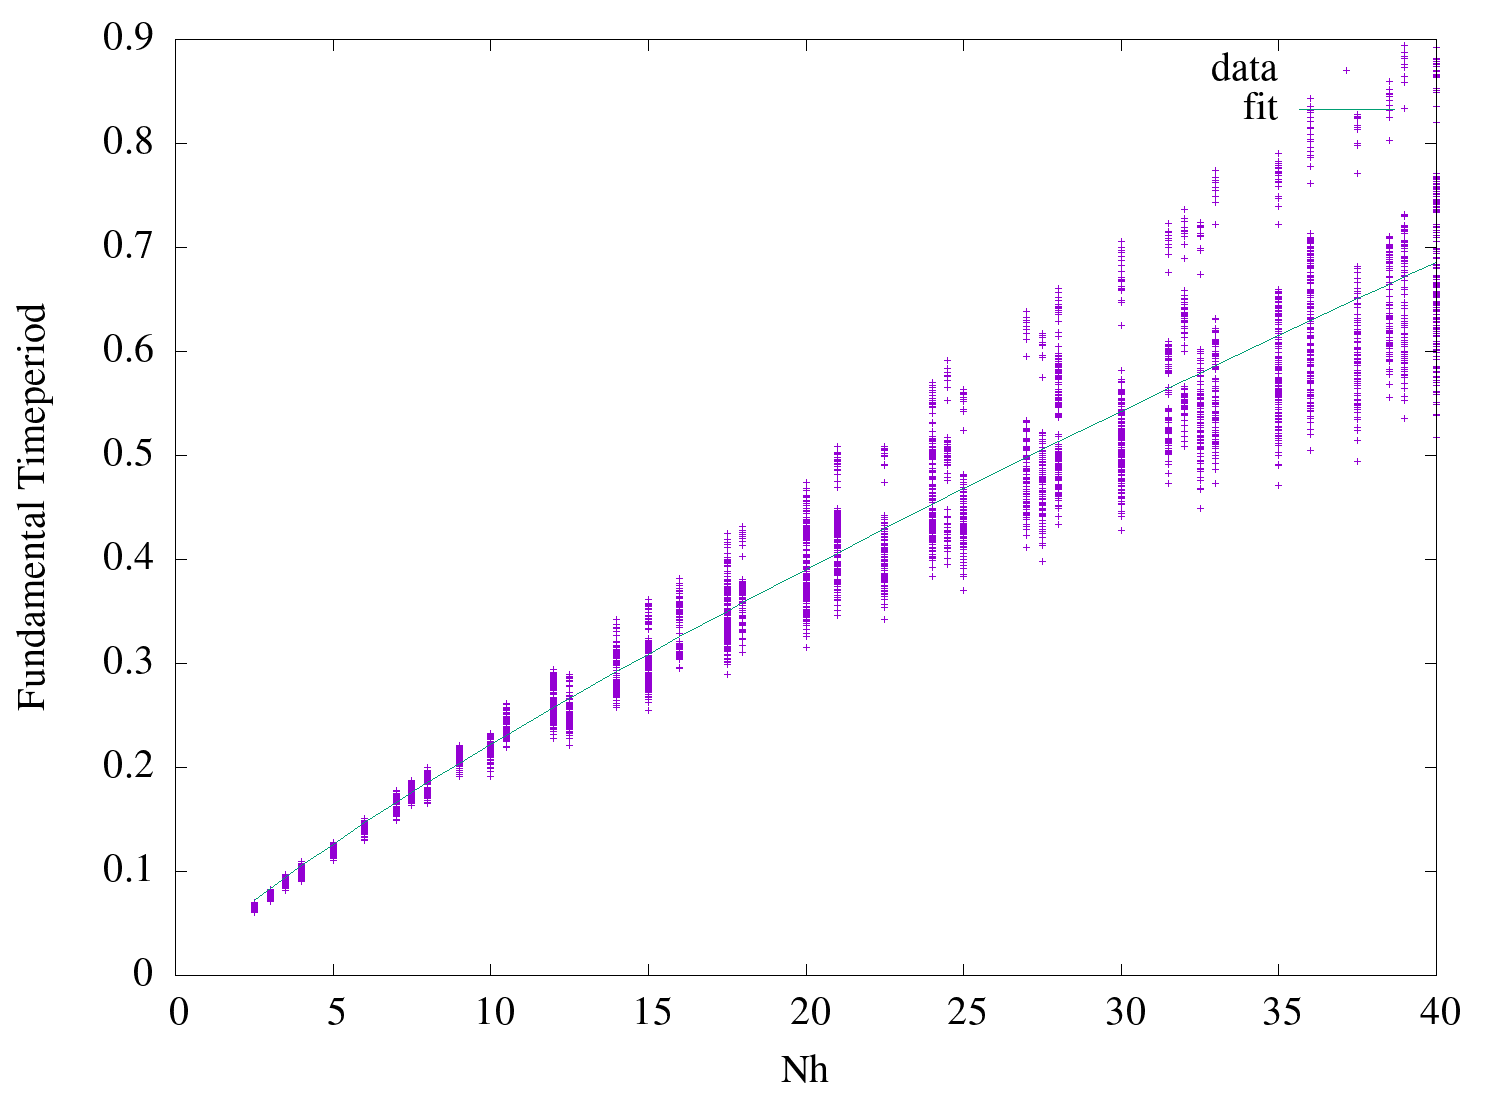

The file beside this chart, header and first rows:
2.5, 0.06926046925007379, 0.07195999394910009
2.5, 0.06938, 0.07196
2.5, 0.06829, 0.07196
2.5, 0.06956, 0.07196
2.5, 0.06847, 0.07196
2.5, 0.06679, 0.07196
2.5, 0.06993, 0.07196
2.5, 0.06882, 0.07196
2.5, 0.06713, 0.07196
2.5, 0.06421, 0.07196
2.5, 0.068, 0.07196
2.5, 0.06811, 0.07196
2.5, 0.06706, 0.07196
2.5, 0.06829, 0.07196
2.5, 0.06723, 0.07196
2.5, 0.06561, 0.07196
2.5, 0.06865, 0.07196
2.5, 0.06757, 0.07196
2.5, 0.06594, 0.07196
2.5, 0.06311, 0.07196
2.5, 0.06674, 0.07196
2.5, 0.06684, 0.07196
2.5, 0.06583, 0.07196
2.5, 0.06702, 0.07196
2.5, 0.06599, 0.07196
2.5, 0.06443, 0.07196
2.5, 0.06735, 0.07196
2.5, 0.06632, 0.07196
2.5, 0.06473, 0.07196
2.5, 0.06201, 0.07196
2.5, 0.06548, 0.07196
2.5, 0.06558, 0.07196
2.5, 0.0646, 0.07196
2.5, 0.06574, 0.07196
2.5, 0.06476, 0.07196
2.5, 0.06325, 0.07196
2.5, 0.06605, 0.07196
2.5, 0.06505, 0.07196
2.5, 0.06353, 0.07196
2.5, 0.0609, 0.07196
2.5, 0.06879, 0.07196
2.5, 0.06898, 0.07196
2.5, 0.06796, 0.07196
2.5, 0.0693, 0.07196
2.5, 0.06827, 0.07196
2.5, 0.06669, 0.07196
2.5, 0.06991, 0.07196
2.5, 0.06886, 0.07196
2.5, 0.06725, 0.07196
2.5, 0.06449, 0.07196
2.5, 0.06785, 0.07196
2.5, 0.06804, 0.07196
2.5, 0.06705, 0.07196
2.5, 0.06834, 0.07196
2.5, 0.06735, 0.07196
2.5, 0.06583, 0.07196
2.5, 0.06893, 0.07196
2.5, 0.06792, 0.07196
2.5, 0.06637, 0.07196
2.5, 0.0637, 0.07196
2.5, 0.06706, 0.07196
... 4,439 more rows
